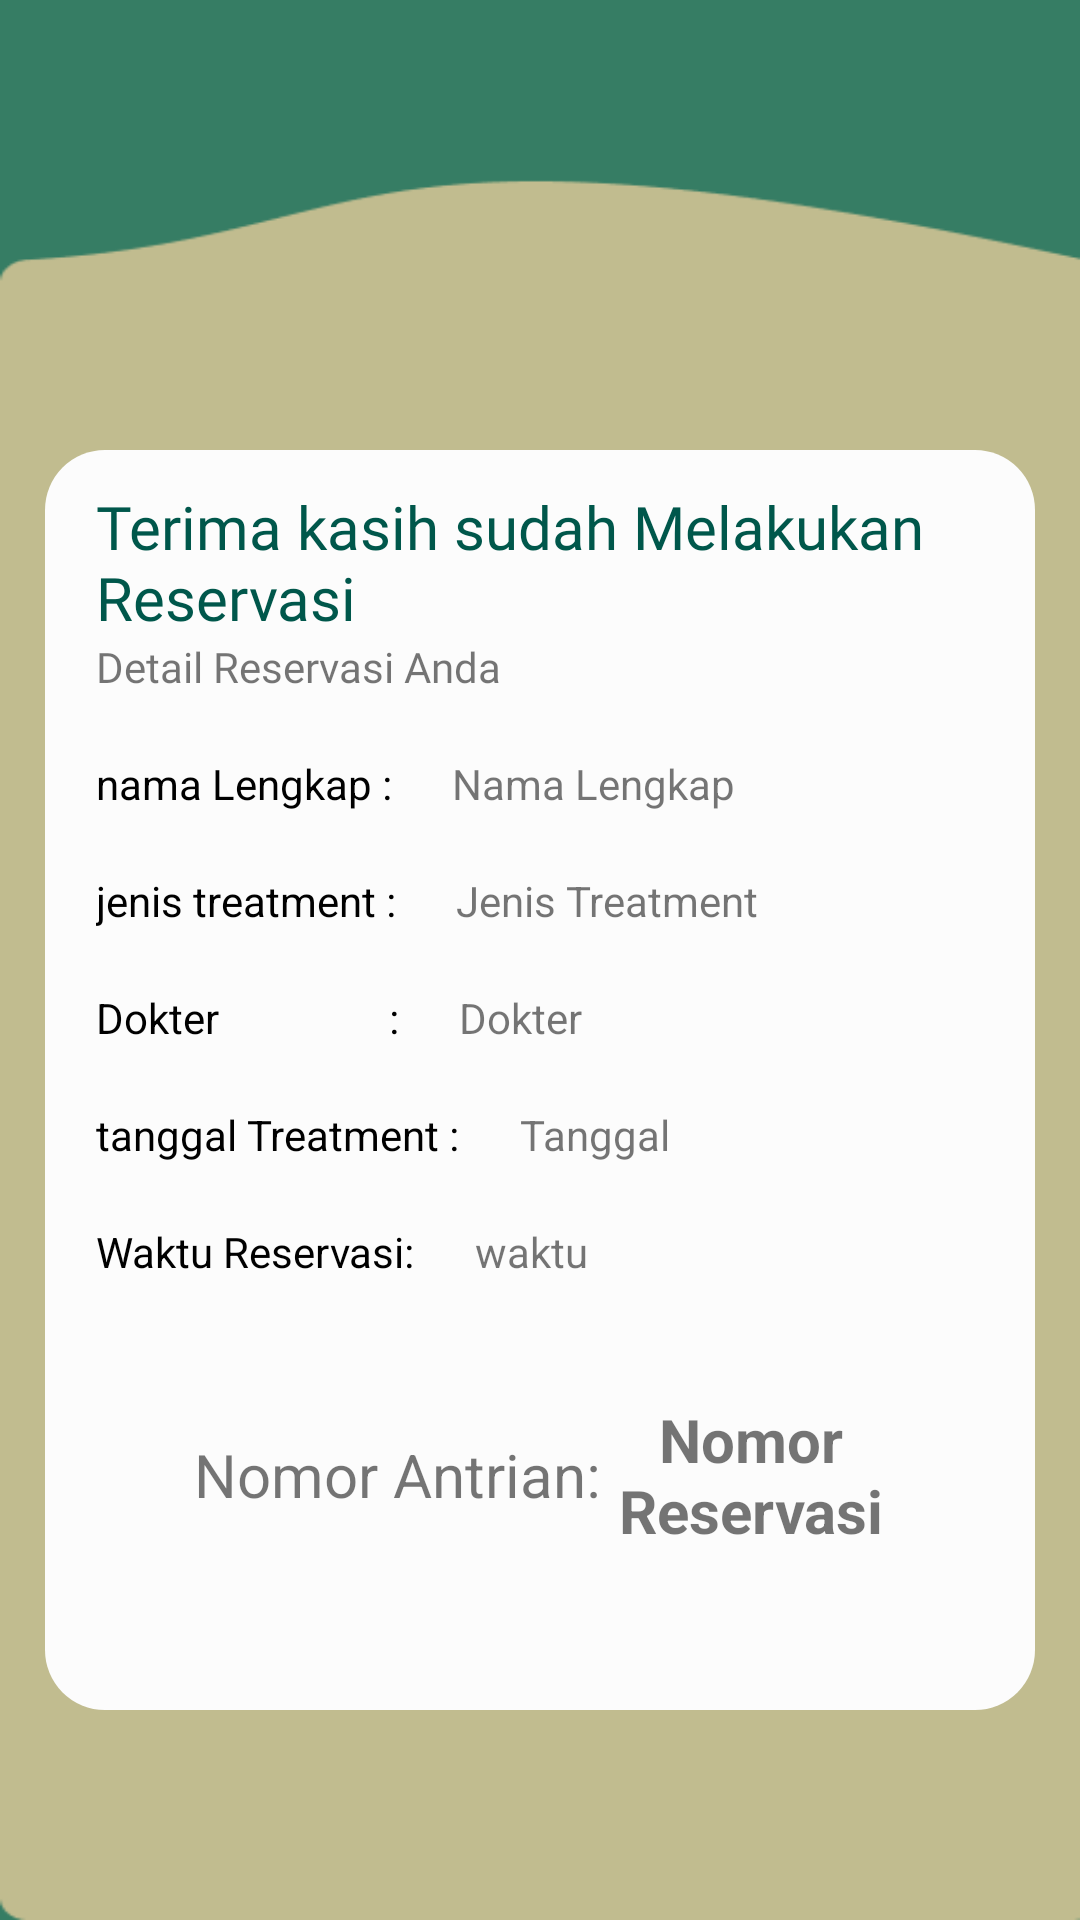

Reconstruct the res/layout file that produces this screen, plus the resources it refers to.
<!-- AndroidManifest.xml: application theme Theme.Hicantik -->
<!-- res/layout/activity_finish_reservasi.xml -->
<?xml version="1.0" encoding="utf-8"?>
<LinearLayout xmlns:android="http://schemas.android.com/apk/res/android"
    xmlns:app="http://schemas.android.com/apk/res-auto"
    xmlns:tools="http://schemas.android.com/tools"
    android:layout_width="match_parent"
    android:layout_height="match_parent"
    android:background="@drawable/bg_list"
    android:orientation="vertical">


    <LinearLayout
        android:layout_width="330dp"
        android:layout_height="420dp"
        android:layout_marginTop="150dp"
        android:orientation="vertical"
        android:paddingHorizontal="17dp"
        android:paddingVertical="12dp"
        android:layout_gravity="center_horizontal"
        android:background="@drawable/bg_saran">

        <TextView
            android:layout_width="wrap_content"
            android:layout_height="wrap_content"
            android:fontFamily="@font/poppins_medium"
            android:text="Terima kasih sudah Melakukan Reservasi"
            android:textColor="@color/colorPrimaryDark"
            android:textSize="20sp"/>

        <TextView
            android:layout_width="290dp"
            android:layout_height="wrap_content"
            android:fontFamily="@font/poppins_medium"
            android:text="Detail Reservasi Anda"/>

        <LinearLayout
            android:layout_width="wrap_content"
            android:layout_height="wrap_content">

            <TextView
                android:layout_width="wrap_content"
                android:layout_height="wrap_content"
                android:text="nama Lengkap :"
                android:layout_marginTop="20dp"
                android:textColor="@color/black"/>
            <TextView
                android:id="@+id/nma_lengkap"
                android:layout_width="wrap_content"
                android:layout_height="wrap_content"
                android:text="Nama Lengkap"
                android:layout_marginTop="20dp"
                android:layout_marginLeft="20dp"/>

        </LinearLayout>
        <LinearLayout
            android:layout_width="wrap_content"
            android:layout_height="wrap_content">
            <TextView
                android:layout_width="wrap_content"
                android:layout_height="wrap_content"
                android:text="jenis treatment :"
                android:textColor="@color/black"
                android:layout_marginTop="20dp"/>
            <TextView
                android:id="@+id/jenis"
                android:layout_width="wrap_content"
                android:layout_height="wrap_content"
                android:text="Jenis Treatment"
                android:layout_marginTop="20dp"
                android:layout_marginLeft="20dp"/>
        </LinearLayout>
        <LinearLayout
            android:layout_width="wrap_content"
            android:layout_height="wrap_content">
            <TextView
                android:layout_width="wrap_content"
                android:layout_height="wrap_content"
                android:text="Dokter                 :"
                android:textColor="@color/black"
                android:layout_marginTop="20dp"/>

            <TextView
                android:id="@+id/dokter"
                android:layout_width="wrap_content"
                android:layout_height="wrap_content"
                android:text="Dokter"
                android:layout_marginTop="20dp"
                android:layout_marginLeft="20dp"/>

        </LinearLayout>

        <LinearLayout
            android:layout_width="wrap_content"
            android:layout_height="wrap_content">
            <TextView
                android:layout_width="wrap_content"
                android:layout_height="wrap_content"
                android:text="tanggal Treatment :"
                android:textColor="@color/black"
                android:layout_marginTop="20dp"/>
            <TextView
                android:id="@+id/tvtgl"
                android:layout_width="wrap_content"
                android:layout_height="wrap_content"
                android:text="Tanggal"
                android:layout_marginTop="20dp"
                android:layout_marginLeft="20dp"/>
        </LinearLayout>
        <LinearLayout
            android:layout_width="wrap_content"
            android:layout_height="wrap_content">
            <TextView
                android:layout_width="wrap_content"
                android:layout_height="wrap_content"
                android:text="Waktu Reservasi:"
                android:textColor="@color/black"
                android:layout_marginTop="20dp"/>

            <TextView
                android:id="@+id/waktu"
                android:layout_width="wrap_content"
                android:layout_height="wrap_content"
                android:text="waktu"
                android:layout_marginTop="20dp"
                android:layout_marginLeft="20dp"/>
        </LinearLayout>

        <LinearLayout
            android:layout_width="match_parent"
            android:layout_height="wrap_content"
            android:gravity="center"
            android:layout_marginTop="20dp">

            <TextView
                android:layout_width="wrap_content"
                android:layout_height="wrap_content"
                android:text="Nomor Antrian: "
                android:textSize="20sp"/>

            <TextView
                android:id="@+id/nomor"
                android:layout_width="90dp"
                android:layout_height="90dp"
                android:text="Nomor Reservasi"
                android:gravity="center"
                android:textSize="20sp"
                android:textStyle="bold"/>
        </LinearLayout>

    </LinearLayout>

</LinearLayout>
<!-- resources referenced by this layout -->
<resources>
  <color name="black">#000000</color>
  <color name="colorPrimaryDark">#00574B</color>
  <!-- drawable bg_list: png bitmap (drawable-anydpi, 4816 bytes) -->
  <!-- drawable bg_saran (drawable) -->
  <?xml version="1.0" encoding="utf-8"?>
  <shape android:shape="rectangle" xmlns:android="http://schemas.android.com/apk/res/android">
      <solid android:color="@color/background"/>
      <corners
          android:radius="20dp"
          />
  
  </shape>
  <style name="Theme.Hicantik" parent="Theme.AppCompat.Light.NoActionBar">
          
          <item name="colorPrimary">@color/colorPrimary</item>
          <item name="colorPrimaryDark">@color/colorPrimaryDark</item>
          <item name="colorAccent">@color/colorAccent</item>
      </style>
  <color name="background">#fcfcfc</color>
  <color name="colorPrimary">#008577</color>
  <color name="colorAccent">#D81B60</color>
</resources>
